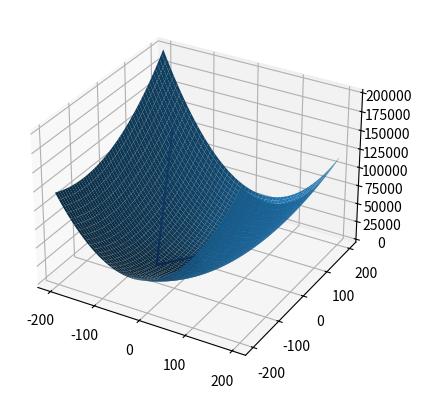

This figure's Python source:
import numpy
import math
from sympy import *
from scipy.optimize import minimize_scalar
import matplotlib.pyplot as plt
# from mpl_toolkits.mplot3d import axes3d, Axes3D
def findMinimumAnalytically(z_str):
    x = Symbol('x')
    y = Symbol('y')
    func_z = eval(z_str)

    d1 = func_z.diff(x)
    d2 = d1.diff(x)  # = f.diff(x,2)
    extrema = real_roots(d1)
    for i in extrema:
        if d2.subs(x, i).is_positive:
            print('minimum', i)
        else:
            print('maxima', i)

def findGradient(z_str, vector):
    x = Symbol('x')
    y = Symbol('y')

    func_z = eval(z_str)
    dif_y=str(func_z.diff(y)).replace('y', str(vector[1])).replace('x', str(vector[0]))
    dif_x=str(func_z.diff(x)).replace('y', str(vector[1])).replace('x', str(vector[0]))

    return numpy.array([eval(dif_y), eval(dif_x)])

def minimize(func_z, func_z_str, vector):
    gradient=findGradient(func_z_str, vector)
    return vector - minimize_scalar(lambda l: func_z(vector - l * gradient)).x * gradient

if __name__ == '__main__':
    func_z_str = '(3 * args[0]**2 + args[1]**2 - args[0]*args[1] - 4*args[0])'
    func_z = lambda args: (3 * args[0] ** 2 + args[1] ** 2 - args[0] * args[1] - 4 * args[0])
    x=numpy.arange(-200, 200, 1.0)
    y=numpy.arange(-200, 200, 1.0)
    x_grid, y_grid=numpy.meshgrid(x, y)
    z_grid=func_z([x_grid, y_grid])
    eps = 0.0001

    func_z_str = func_z_str.replace('args[0]', 'x').replace('args[1]', 'y')
    vectors = [numpy.array([-150.0, 150.0])]
    vectors.append(minimize(func_z, func_z_str, vectors[0]))

    while True:
        vector_distance=vectors[-2]-vectors[-1]
        if(math.sqrt(vector_distance[0] ** 2 + vector_distance[1] ** 2)) <= eps:
            break
        vectors.append(minimize(func_z, func_z_str, vectors[-1]))

    ax = plt.axes(projection='3d')

    ax.plot_surface(x_grid, y_grid, z_grid)
    ax.plot([x[0] for x in vectors], [x[1] for x in vectors], [func_z(x) for x in vectors], color='b')

    plt.show()
